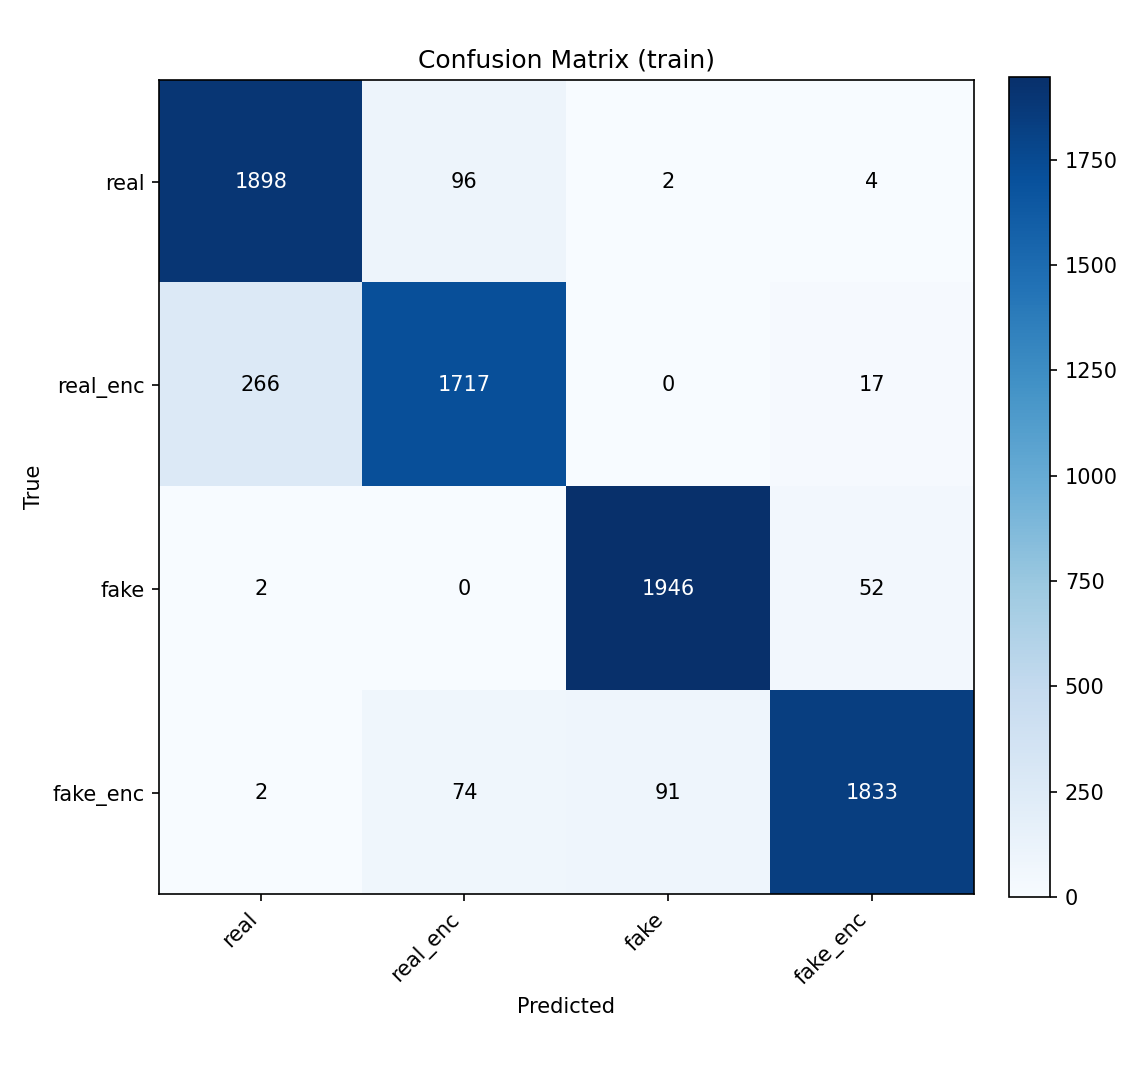

The file beside this chart, header and first rows:
, real, real_enc, fake, fake_enc
real, 1898, 96, 2, 4
real_enc, 266, 1717, 0, 17
fake, 2, 0, 1946, 52
fake_enc, 2, 74, 91, 1833
